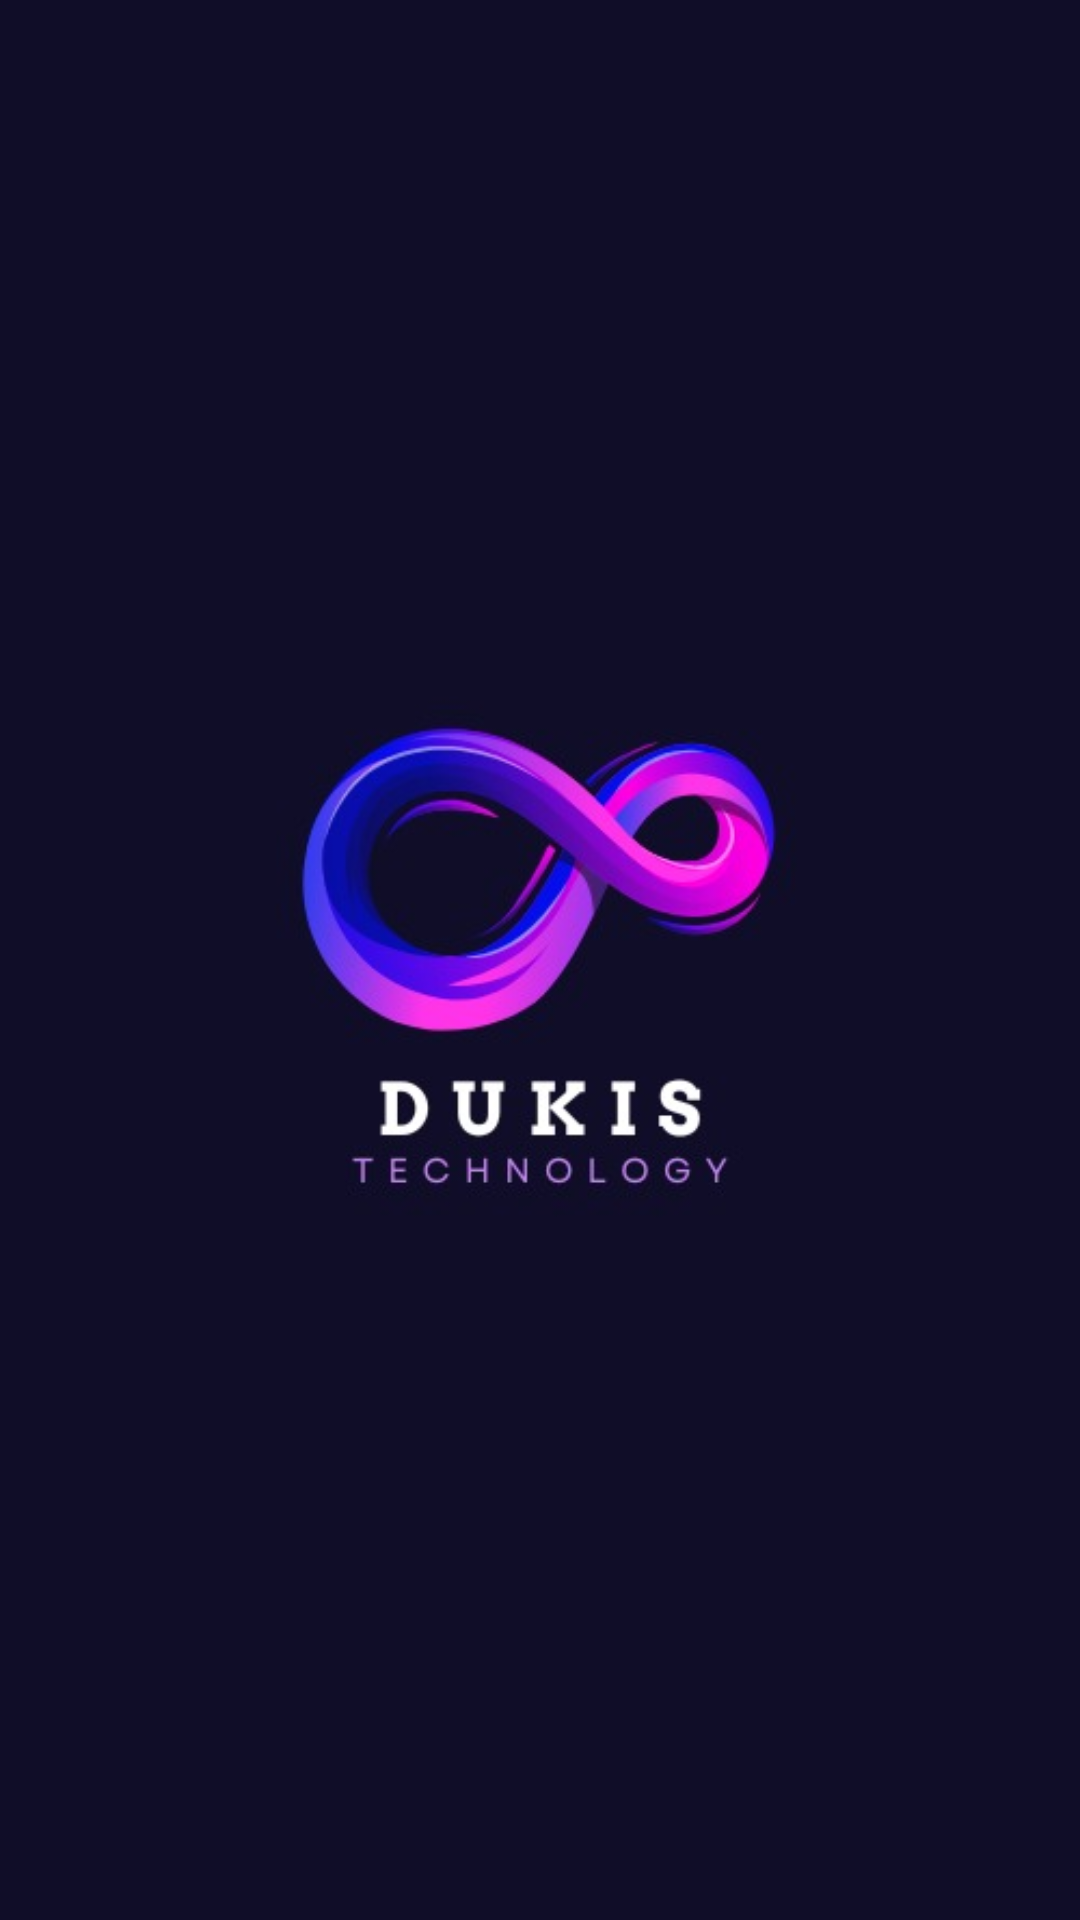

This screen was rendered from an Android layout file. Write that file and the resources it references.
<!-- AndroidManifest.xml: activity theme Theme.AppCompat.Light.NoActionBar -->
<!-- res/layout/activity_splash.xml -->
<LinearLayout xmlns:android="http://schemas.android.com/apk/res/android"
    android:layout_width="match_parent"
    android:layout_height="match_parent"
    android:orientation="vertical"
    android:gravity="center"
    android:background="@color/Roxo"> 

  
  <ImageView
      android:id="@+id/logoImage"
      android:layout_width="wrap_content"
      android:layout_height="wrap_content"
      android:src="@drawable/ogo" /> 

</LinearLayout>
<!-- resources referenced by this layout -->
<resources>
  <color name="Roxo">#100D28</color>
  <!-- drawable ogo: png bitmap (drawable, 17510 bytes) -->
</resources>
